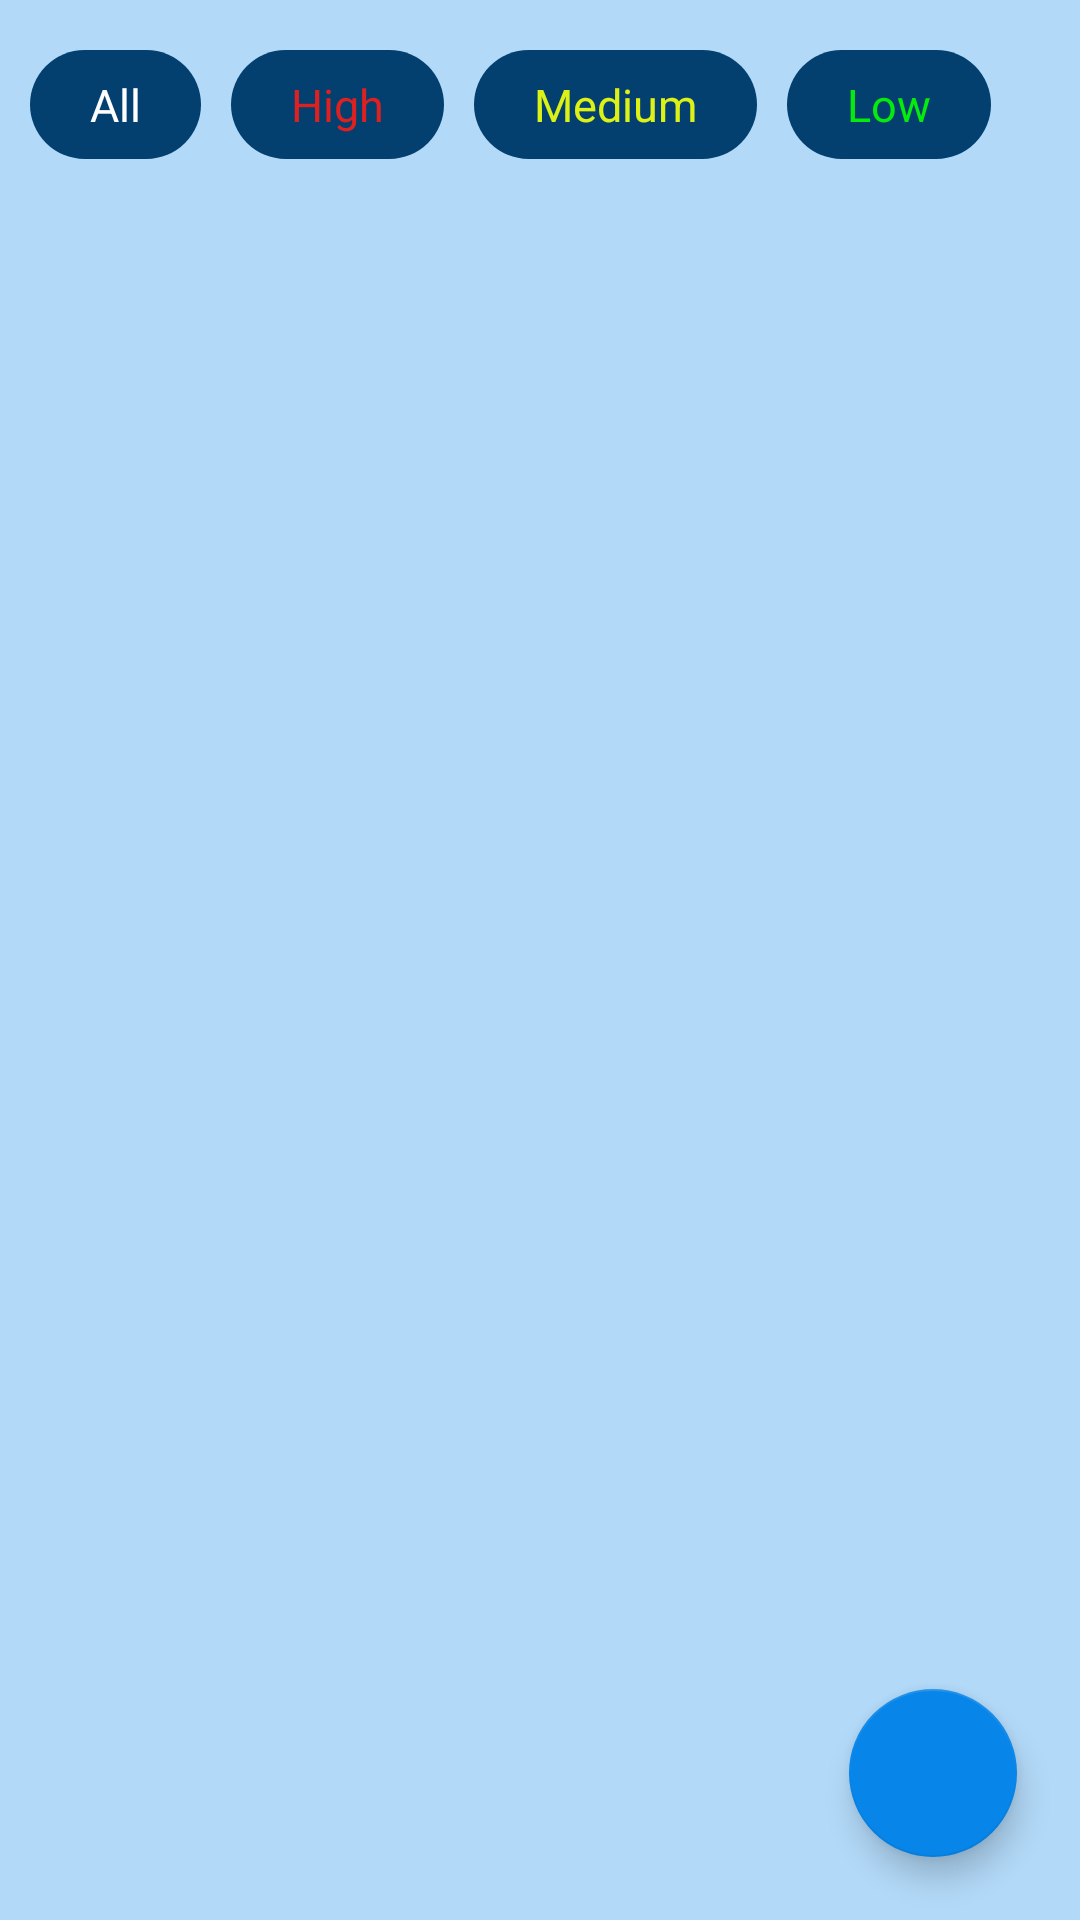

Android layout source for this screen:
<!-- AndroidManifest.xml: application theme Theme.Notes -->
<!-- res/layout/fragment_home.xml -->
<?xml version="1.0" encoding="utf-8"?>
<FrameLayout xmlns:android="http://schemas.android.com/apk/res/android"
    xmlns:tools="http://schemas.android.com/tools"
    android:layout_width="match_parent"
    android:background="@color/background"
    android:layout_height="match_parent"
    xmlns:app="http://schemas.android.com/apk/res-auto"
    tools:context=".UI.Fragments.HomeFragment">

    <androidx.constraintlayout.widget.ConstraintLayout
        android:layout_width="match_parent"
        android:layout_height="match_parent">

        <LinearLayout
            android:id="@+id/linearLayout"
            android:layout_width="match_parent"
            android:layout_height="50dp"
            android:orientation="horizontal"
            android:layout_margin="10dp"
            android:gravity="center_vertical"
            app:layout_constraintEnd_toEndOf="parent"
            app:layout_constraintStart_toStartOf="parent"
            app:layout_constraintTop_toTopOf="parent">


            <TextView
                android:id="@+id/filterAll"
                android:layout_width="wrap_content"
                android:layout_height="wrap_content"
                android:text="@string/alll"
                android:paddingStart="20dp"
                android:paddingEnd="20dp"
                android:paddingTop="8dp"
                android:paddingBottom="8dp"
                android:background="@drawable/select_backgound"
                android:textColor="@color/white"
                android:textSize="15sp"
                />
            <TextView
                android:id="@+id/filterHigh"
                android:layout_width="wrap_content"
                android:layout_height="wrap_content"
                android:text="@string/high"
                android:background="@drawable/select_backgound"
                android:layout_marginStart="10dp"
                android:paddingStart="20dp"
                android:paddingEnd="20dp"
                android:paddingTop="8dp"
                android:clickable="true"
                android:focusable="true"

                android:paddingBottom="8dp"
                android:layout_marginEnd="10dp"
                android:textColor="@color/red"
                android:textSize="15sp"
                />
            <TextView
                android:id="@+id/filterMedium"
                android:layout_width="wrap_content"
                android:layout_height="wrap_content"
                android:text="@string/medium"
                android:paddingStart="20dp"
                android:paddingEnd="20dp"
                android:paddingTop="8dp"
                android:paddingBottom="8dp"
                android:background="@drawable/select_backgound"
                android:textColor="@color/yellow_oval"
                android:textSize="15sp"
                />
            <TextView
                android:id="@+id/filterLow"
                android:layout_width="wrap_content"
                android:layout_height="wrap_content"
                android:text="@string/low"
                android:paddingStart="20dp"
                android:paddingEnd="20dp"
                android:background="@drawable/select_backgound"
                android:paddingTop="8dp"
                android:paddingBottom="8dp"
                android:textColor="@color/green_oval"
                android:layout_marginStart="10dp"
                android:textSize="15sp"
                />

        </LinearLayout>


        <androidx.recyclerview.widget.RecyclerView
            android:id="@+id/rvShowAllNotes"
            android:layout_width="match_parent"
            android:layout_height="0dp"
            app:layout_constraintBottom_toBottomOf="parent"
            app:layout_constraintEnd_toEndOf="parent"
            app:layout_constraintHorizontal_bias="0.5"
            app:layout_constraintStart_toStartOf="parent"
            app:layout_constraintTop_toBottomOf="@+id/linearLayout"
            app:layout_constraintVertical_bias="0.5" />

        <com.google.android.material.floatingactionbutton.FloatingActionButton
            android:id="@+id/fbCreate"
            android:layout_width="wrap_content"
            android:layout_height="wrap_content"
            android:layout_margin="21dp"
            android:layout_marginEnd="16dp"
            android:src="@drawable/ic_baseline_add_24"
            android:theme="@style/plusIconColor"
            app:layout_constraintBottom_toBottomOf="parent"
            app:layout_constraintEnd_toEndOf="parent"
            app:tint="#FFFFFF" />

    </androidx.constraintlayout.widget.ConstraintLayout>

</FrameLayout>
<!-- resources referenced by this layout -->
<resources>
  <color name="background">#B2D9F8</color>
  <color name="green_oval">#04EB0D</color>
  <color name="red">#DD2020</color>
  <color name="white">#FFFFFFFF</color>
  <color name="yellow_oval">#DCF116</color>
  <!-- drawable select_backgound (drawable) -->
  <?xml version="1.0" encoding="utf-8"?>
  <shape
      android:shape="rectangle" xmlns:android="http://schemas.android.com/apk/res/android">
      <solid android:color="@color/etBackground"/>
      <corners android:radius="150dp"/>
  </shape>
  <string name="alll">All</string>
  <string name="high">High</string>
  <string name="low">Low</string>
  <string name="medium">Medium</string>
  <style name="plusIconColor">
          <item name="colorSecondary">#0785E9</item>
      </style>
  <style name="Theme.Notes" parent="Theme.MaterialComponents.DayNight.DarkActionBar">
          
          <item name="colorPrimary">#0785E9</item>
          <item name="colorPrimaryVariant">#0785E9</item>
          <item name="colorOnPrimary">@color/white</item>
          
          <item name="colorSecondary">@color/teal_200</item>
          <item name="colorSecondaryVariant">@color/teal_700</item>
          <item name="colorOnSecondary">#0785E9</item>
          
          <item name="android:statusBarColor">?attr/colorPrimaryVariant</item>
          
      </style>
  <color name="etBackground">#034070</color>
  <color name="teal_200">#FF03DAC5</color>
  <color name="teal_700">#FF018786</color>
</resources>
